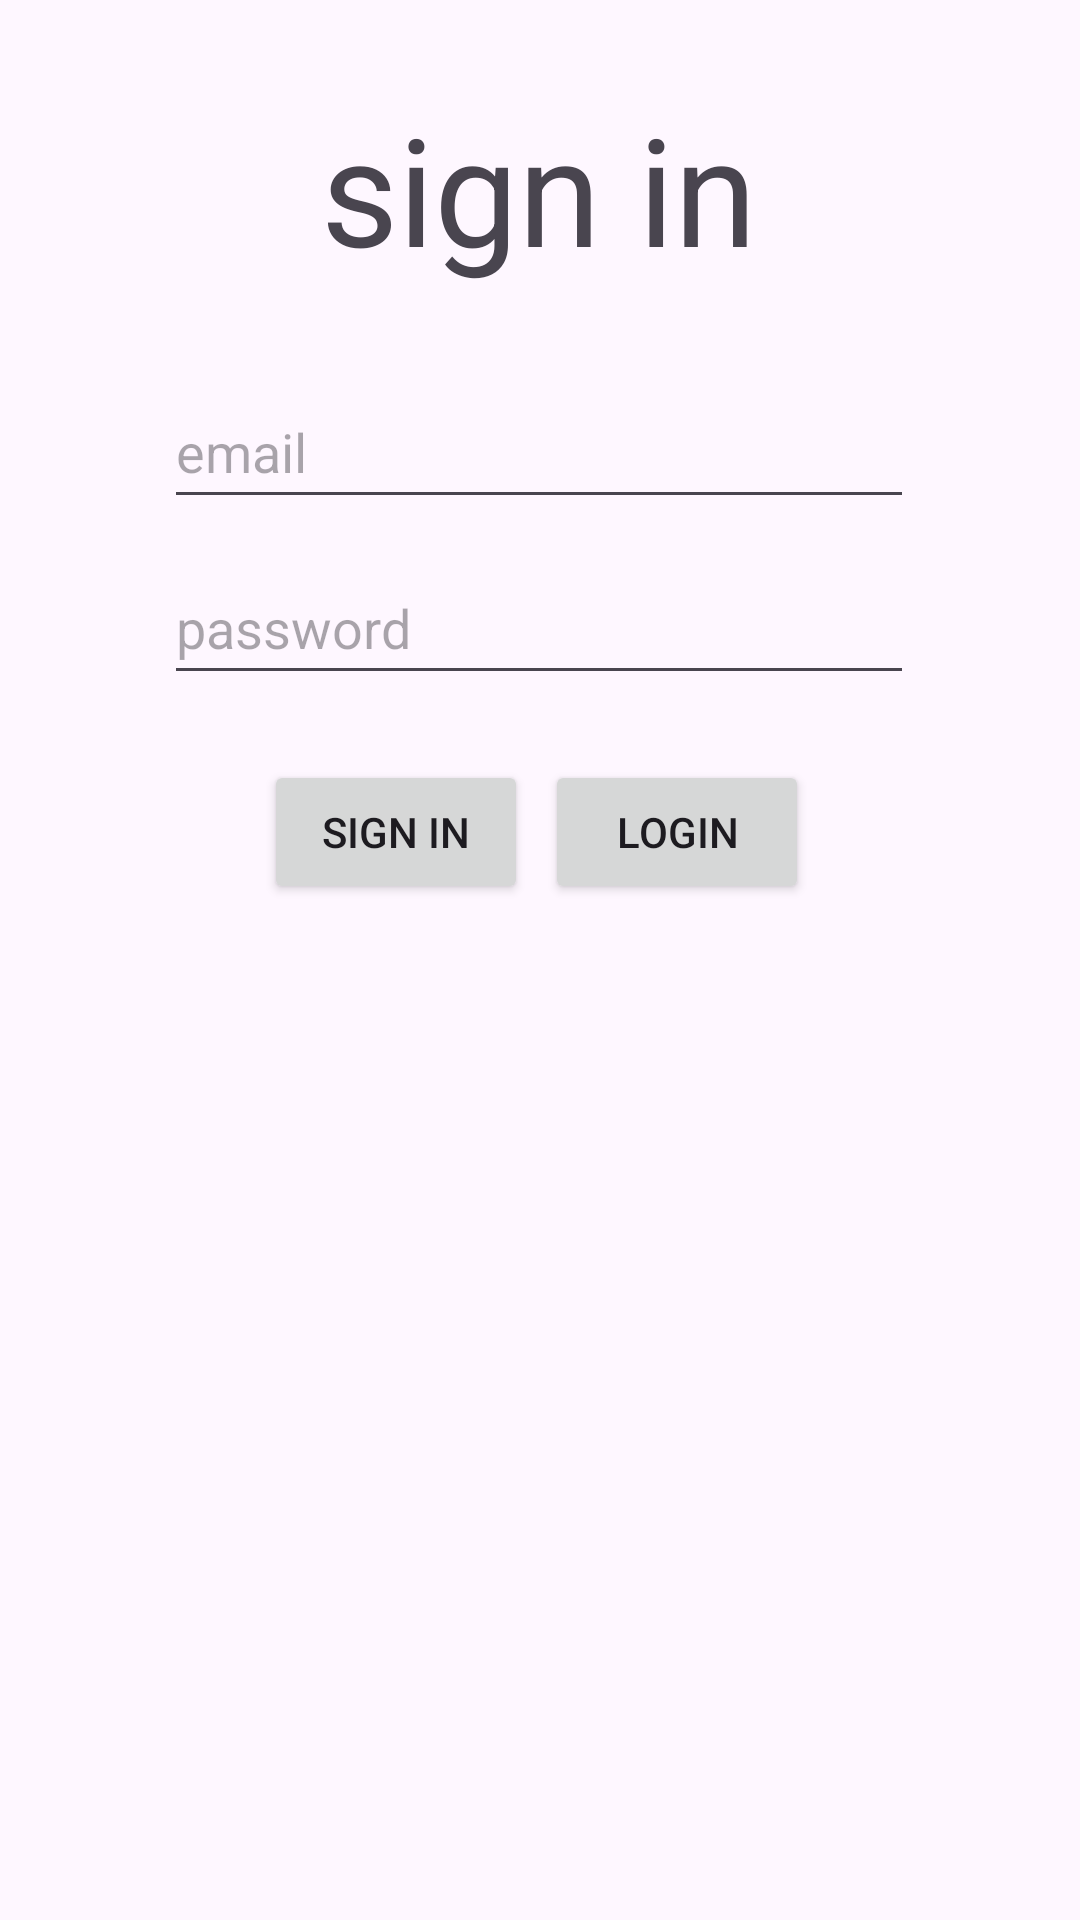

This screen was rendered from an Android layout file. Write that file and the resources it references.
<!-- AndroidManifest.xml: application theme Theme.Tankscodecombat -->
<!-- res/layout/activity_sign_in.xml -->
<?xml version="1.0" encoding="utf-8"?>
<androidx.constraintlayout.widget.ConstraintLayout xmlns:android="http://schemas.android.com/apk/res/android"
    xmlns:app="http://schemas.android.com/apk/res-auto"
    xmlns:tools="http://schemas.android.com/tools"
    android:id="@+id/main"
    android:layout_width="match_parent"
    android:layout_height="match_parent"
    android:background="@drawable/background"
    tools:context=".SignIn">


    <EditText
        android:id="@+id/email"
        android:layout_width="250dp"
        android:layout_height="48dp"
        android:ems="10"
        android:inputType="textEmailAddress"
        android:hint="email"
        app:layout_constraintBottom_toBottomOf="parent"
        app:layout_constraintEnd_toEndOf="parent"
        app:layout_constraintHorizontal_bias="0.497"
        app:layout_constraintStart_toStartOf="parent"
        app:layout_constraintTop_toTopOf="parent"
        app:layout_constraintVertical_bias="0.211" />

    <EditText
        android:id="@+id/password"
        android:layout_width="250dp"
        android:layout_height="48dp"
        android:ems="10"
        android:inputType="textPassword"
        android:hint="password"
        app:layout_constraintBottom_toBottomOf="parent"
        app:layout_constraintEnd_toEndOf="parent"
        app:layout_constraintHorizontal_bias="0.497"
        app:layout_constraintStart_toStartOf="parent"
        app:layout_constraintTop_toTopOf="parent"
        app:layout_constraintVertical_bias="0.31" />

    <TextView
        android:id="@+id/massage"
        android:layout_width="wrap_content"
        android:layout_height="wrap_content"
        android:text="sign in"
        android:textSize="50sp"
        app:layout_constraintBottom_toBottomOf="parent"
        app:layout_constraintEnd_toEndOf="parent"
        app:layout_constraintHorizontal_bias="0.498"
        app:layout_constraintStart_toStartOf="parent"
        app:layout_constraintTop_toTopOf="parent"
        app:layout_constraintVertical_bias="0.051" />

    <Button
        android:id="@+id/SignIn"
        android:layout_width="wrap_content"
        android:layout_height="wrap_content"
        android:onClick="createUser"
        android:text="sign in"
        app:layout_constraintBottom_toBottomOf="parent"
        app:layout_constraintEnd_toEndOf="parent"
        app:layout_constraintHorizontal_bias="0.323"
        app:layout_constraintStart_toStartOf="parent"
        app:layout_constraintTop_toTopOf="parent"
        app:layout_constraintVertical_bias="0.428" />

    <Button
        android:id="@+id/login"
        android:layout_width="wrap_content"
        android:layout_height="wrap_content"
        android:text="login"
        android:onClick="goToLogin"
        app:layout_constraintBottom_toBottomOf="parent"
        app:layout_constraintEnd_toEndOf="parent"
        app:layout_constraintHorizontal_bias="0.668"
        app:layout_constraintStart_toStartOf="parent"
        app:layout_constraintTop_toTopOf="parent"
        app:layout_constraintVertical_bias="0.428" />

</androidx.constraintlayout.widget.ConstraintLayout>
<!-- resources referenced by this layout -->
<resources>
  <style name="Theme.Tankscodecombat" parent="Base.Theme.Tankscodecombat" />
  <style name="Base.Theme.Tankscodecombat" parent="Theme.Material3.DayNight.NoActionBar">
          
          
      </style>
</resources>
